Dataset: dataset (GitHub, UjjwalKumar02/Pokedox). Classes: bulbasaur, caterpie, charmander, ekans, pidgey, pikachu, rattata, spearow, squirtle, weedle.

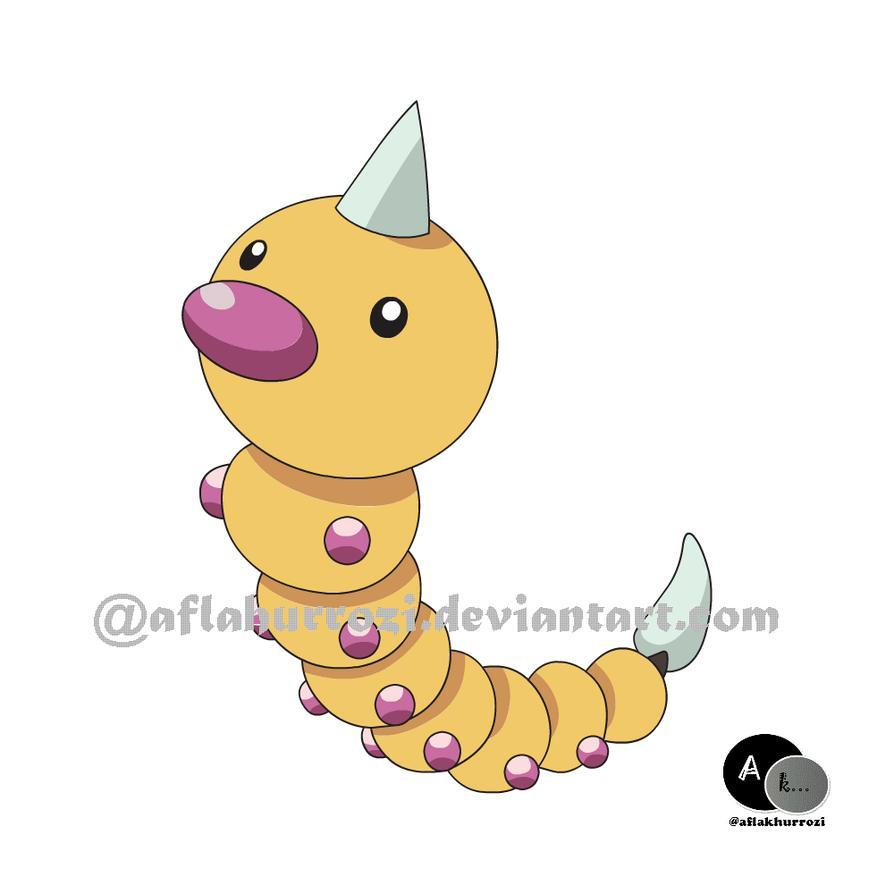
Label: weedle

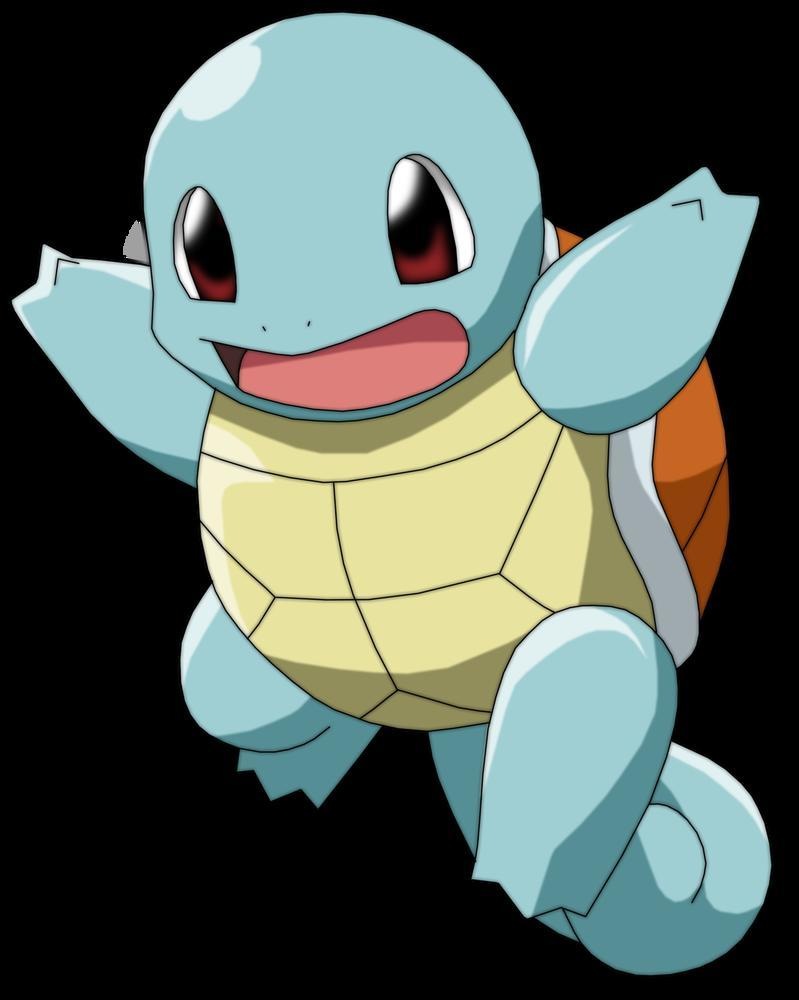
Label: squirtle

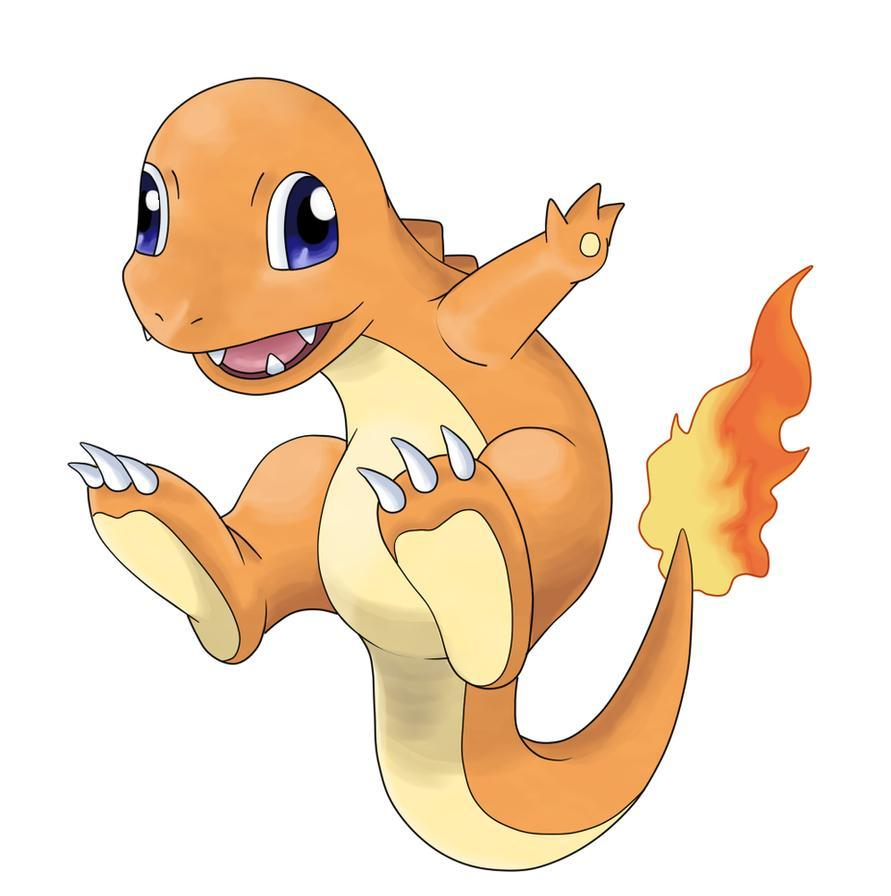
Label: charmander

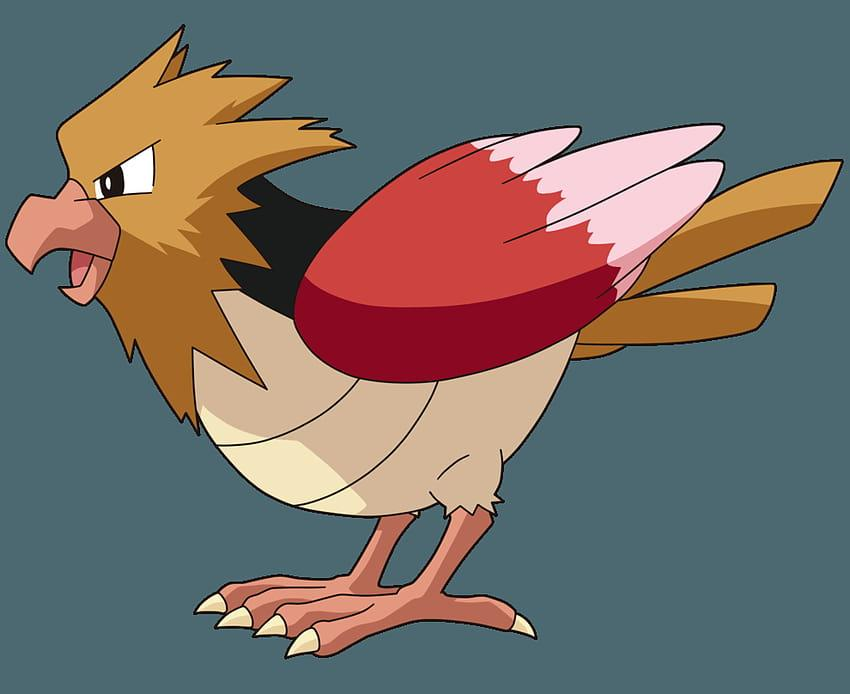
Label: spearow

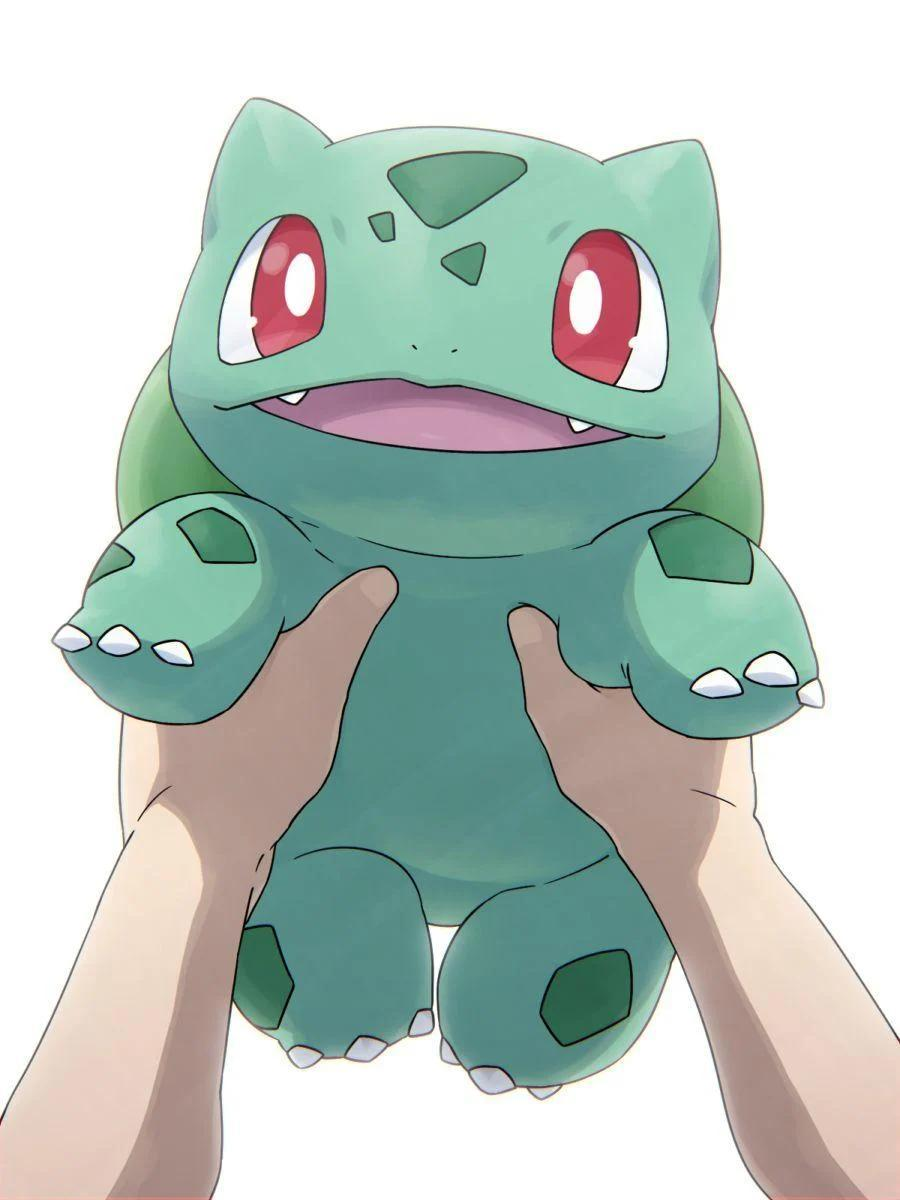
Label: bulbasaur

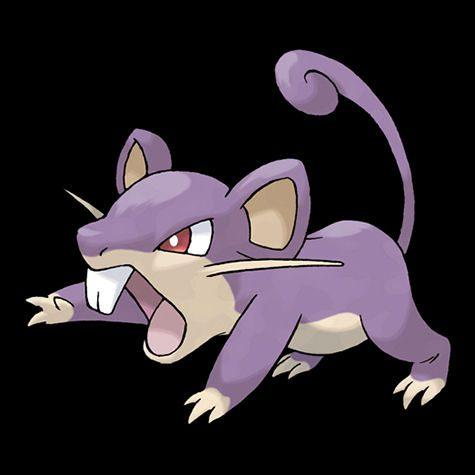
Label: rattata
